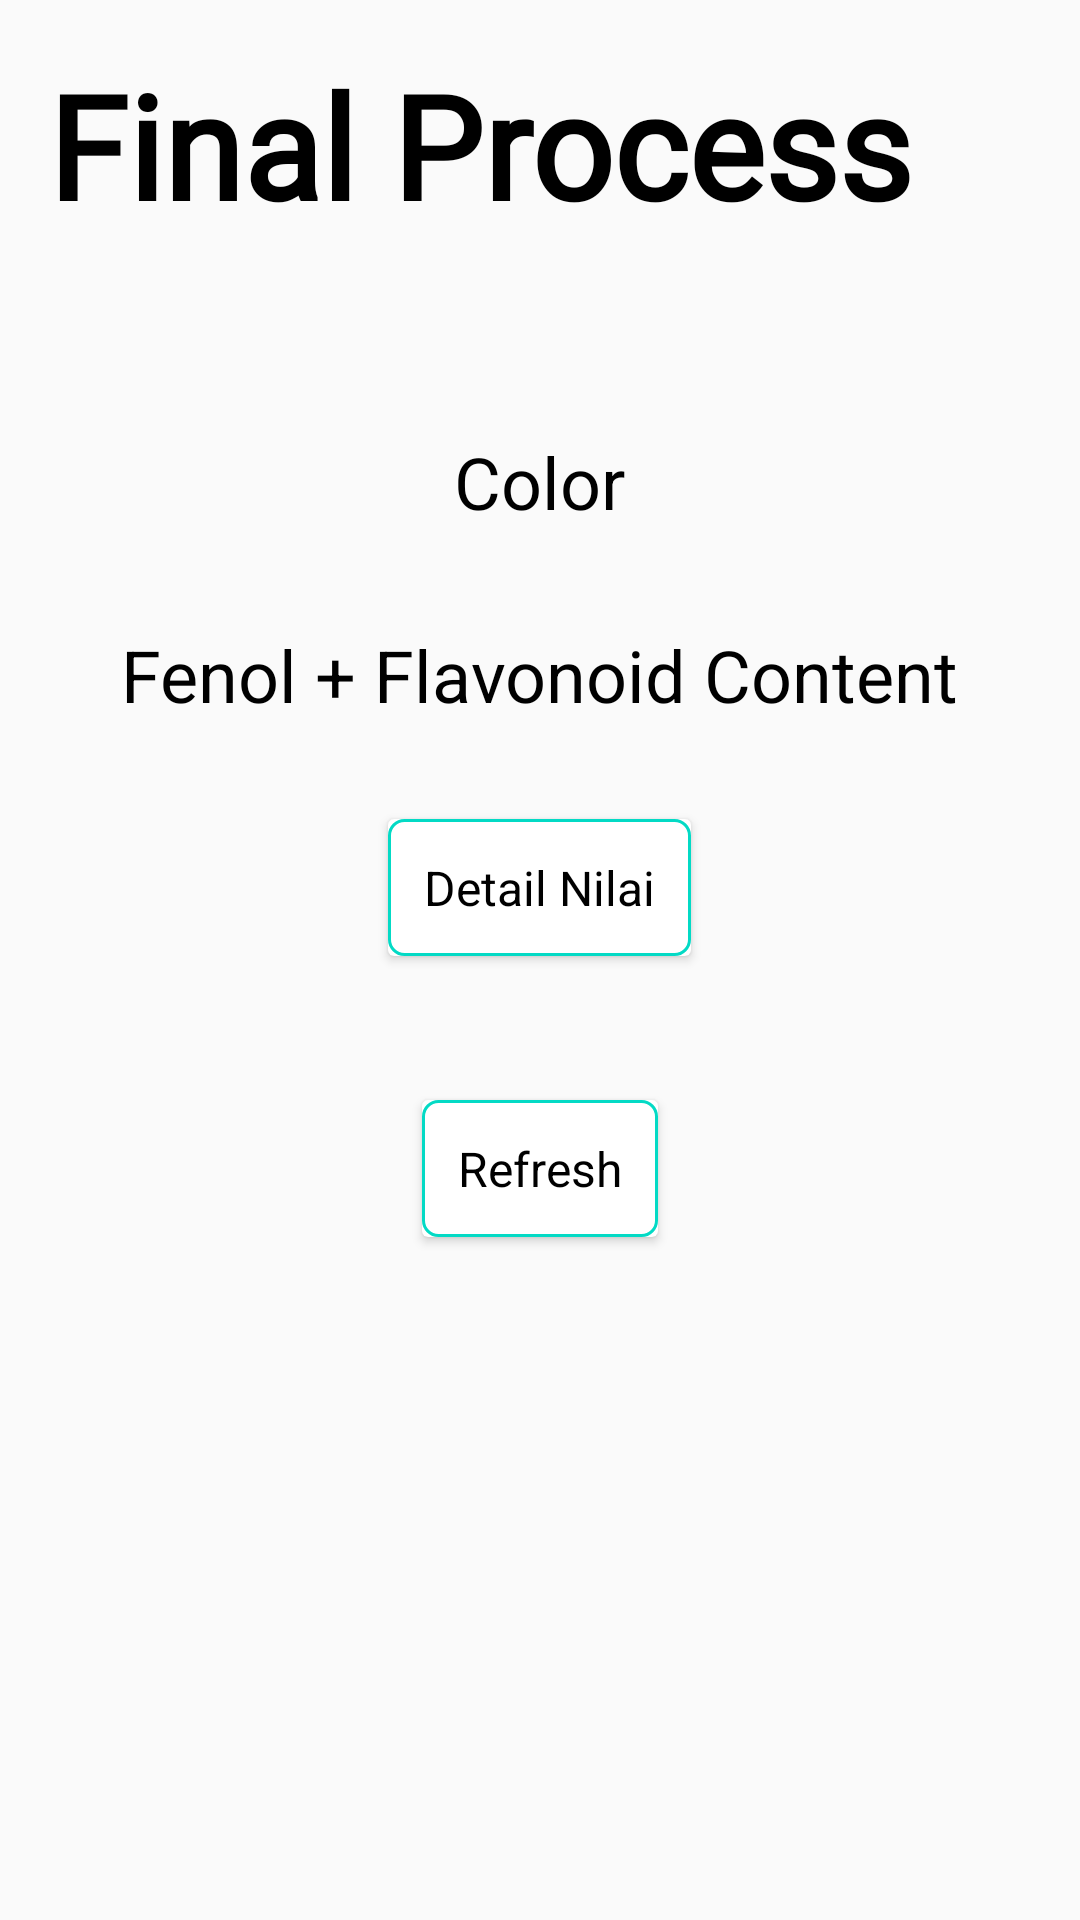

Reconstruct the res/layout file that produces this screen, plus the resources it refers to.
<!-- AndroidManifest.xml: application theme AppTheme -->
<!-- res/layout/activity_final_process.xml -->
<?xml version="1.0" encoding="utf-8"?>
<RelativeLayout xmlns:android="http://schemas.android.com/apk/res/android"
    xmlns:app="http://schemas.android.com/apk/res-auto"
    xmlns:tools="http://schemas.android.com/tools"
    android:layout_width="match_parent"
    android:layout_height="match_parent"
    tools:context=".final_process.FinalProcessActivity">

    <TextView
        android:id="@+id/tv_title"
        android:layout_width="wrap_content"
        android:layout_height="wrap_content"
        android:fontFamily="@font/shadowsintolight"
        android:padding="16dp"
        android:text="Final Process"
        android:textSize="48sp"
        android:textStyle="bold"
        android:textColor="@android:color/black"
        android:layout_marginBottom="32dp"
        app:layout_constraintBottom_toBottomOf="parent"
        app:layout_constraintLeft_toLeftOf="parent"
        app:layout_constraintRight_toRightOf="parent"
        app:layout_constraintTop_toTopOf="parent" />

    <TextView
        android:id="@+id/water_content"
        android:layout_width="wrap_content"
        android:layout_height="wrap_content"
        android:layout_below="@+id/tv_title"
        android:layout_marginTop="16dp"
        android:layout_marginBottom="16dp"
        android:layout_centerInParent="true"
        android:text="Color"
        android:textSize="24sp"
        android:textColor="@android:color/black"/>

    <TextView
        android:id="@+id/color"
        android:layout_width="wrap_content"
        android:layout_height="wrap_content"
        android:layout_below="@+id/water_content"
        android:layout_centerInParent="true"
        android:layout_marginTop="16dp"
        android:layout_marginBottom="16dp"
        android:text="Fenol + Flavonoid Content"
        android:textSize="24sp"
        android:textColor="@android:color/black"/>

    <include layout="@layout/btn_detail_nilai"
        android:layout_below="@+id/color"
        android:layout_centerInParent="true"
        android:layout_marginTop="16dp"
        android:layout_marginBottom="32dp"
        android:layout_height="wrap_content"
        android:layout_width="wrap_content" />

    <include layout="@layout/btn_refresh"
        android:layout_below="@+id/btn_detail_nilai"
        android:layout_centerInParent="true"
        android:layout_marginTop="16dp"
        android:layout_marginBottom="32dp"
        android:layout_height="wrap_content"
        android:layout_width="wrap_content" />

</RelativeLayout>
<!-- res/layout/btn_detail_nilai.xml (included above) -->
<?xml version="1.0" encoding="utf-8"?>
<androidx.cardview.widget.CardView xmlns:android="http://schemas.android.com/apk/res/android"
    xmlns:app="http://schemas.android.com/apk/res-auto"
    android:id="@+id/btn_detail_nilai"
    android:layout_width="wrap_content"
    android:layout_height="wrap_content"
    android:clickable="true"
    android:focusable="true"
    android:elevation="2dp"
    android:foreground="?android:attr/selectableItemBackground">

    <LinearLayout
        android:layout_width="match_parent"
        android:layout_height="match_parent"
        android:background="@drawable/card">

        <TextView
            android:layout_width="wrap_content"
            android:layout_height="wrap_content"
            android:padding="12dp"
            android:layout_gravity="center"
            android:textColor="@android:color/black"
            android:text="Detail Nilai"
            android:textSize="16sp" />
    </LinearLayout>

</androidx.cardview.widget.CardView>
<!-- res/layout/btn_refresh.xml (included above) -->
<?xml version="1.0" encoding="utf-8"?>
<androidx.cardview.widget.CardView xmlns:android="http://schemas.android.com/apk/res/android"
    xmlns:app="http://schemas.android.com/apk/res-auto"
    android:id="@+id/btn_refresh"
    android:layout_width="wrap_content"
    android:layout_height="wrap_content"
    android:clickable="true"
    android:focusable="true"
    android:elevation="2dp"
    android:foreground="?android:attr/selectableItemBackground">

    <LinearLayout
        android:layout_width="match_parent"
        android:layout_height="match_parent"
        android:background="@drawable/card">

        <TextView
            android:layout_width="wrap_content"
            android:layout_height="wrap_content"
            android:padding="12dp"
            android:layout_gravity="center"
            android:textColor="@android:color/black"
            android:text="Refresh"
            android:textSize="16sp" />
    </LinearLayout>

</androidx.cardview.widget.CardView>
<!-- resources referenced by this layout -->
<resources>
  <!-- drawable card (drawable) -->
  <?xml version="1.0" encoding="utf-8"?>
  <shape xmlns:android="http://schemas.android.com/apk/res/android"
      android:shape="rectangle">
      <corners android:radius="5dp"/>
      <stroke android:width="1dp"
          android:color="@color/colorAccent"/>
  </shape>
  <style name="AppTheme" parent="Theme.AppCompat.Light.DarkActionBar">
          
          <item name="colorPrimary">@color/colorPrimary</item>
          <item name="colorPrimaryDark">@color/colorPrimaryDark</item>
          <item name="colorAccent">@color/colorAccent</item>
          <item name="windowActionBar">false</item>
          <item name="windowNoTitle">true</item>
  
      </style>
  <!-- not gathered from this repository: default colours our renderer supplied (Android Studio template values) -->
  <color name="colorPrimary">#FF6200EE</color>
  <color name="colorPrimaryDark">#FF3700B3</color>
  <color name="colorAccent">#FF03DAC5</color>
</resources>
